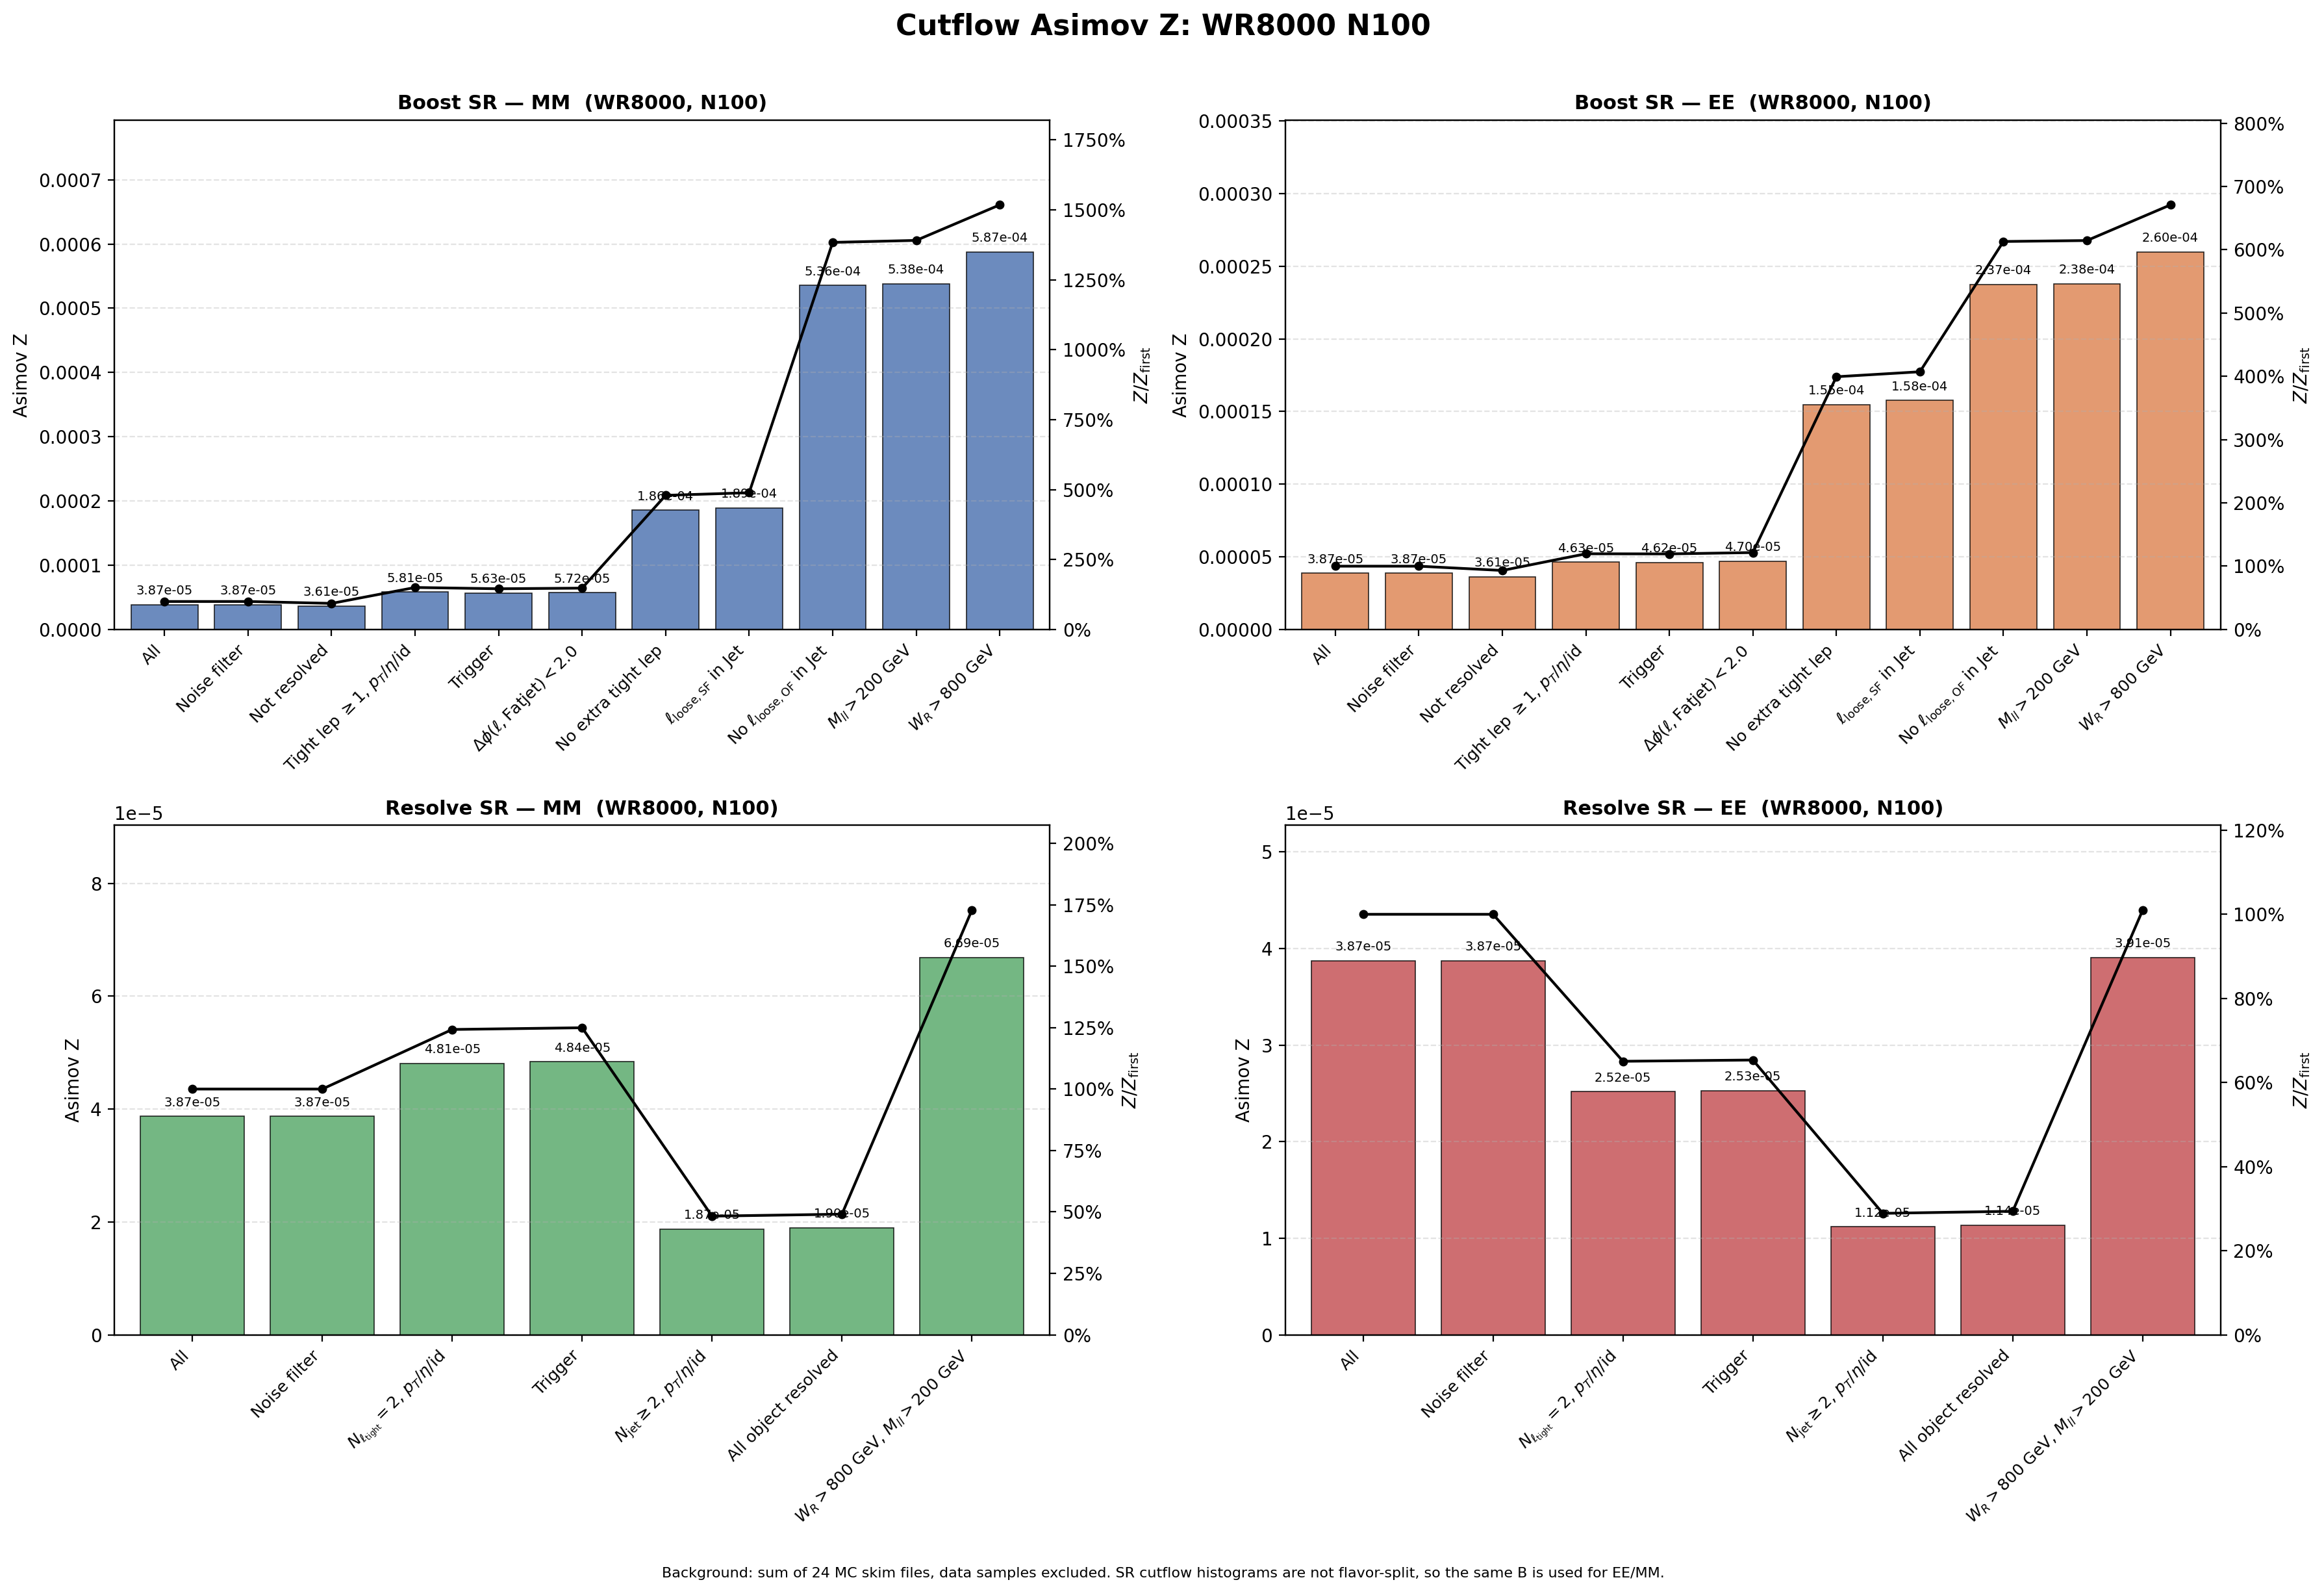

The file beside this chart, header and first rows:
region, flavor, cut_index, cut, signal, background, asimov_z, z_over_first, z_reduction_percent
Boost, MM, 1, All, 0.6854, 3.1357246e+08, 3.8707125e-05, 1, 0
Boost, MM, 2, Noise filter, 0.6854, 3.1357246e+08, 3.8707125e-05, 1, 0
Boost, MM, 3, Not resolved, 0.6229, 2.9820904e+08, 3.6068959e-05, 0.9318, 6.816
Boost, MM, 4, Tight lep $\geq 1$, $p_T$/$\eta$/id, 0.5421, 87065621, 5.8096536e-05, 1.501, -61.07
Boost, MM, 5, Trigger, 0.5245, 86727962, 5.6325347e-05, 1.455, 3.049
Boost, MM, 6, $\Delta\phi(\ell,\mathrm{Fatjet})<2.0$, 0.523, 83676742, 5.7177169e-05, 1.477, -1.512
Boost, MM, 7, No extra tight lep, 0.196, 1115599, 0.0001856, 4.794, -224.5
Boost, MM, 8, $\ell_{\mathrm{loose,SF}}$ in Jet, 0.1958, 1070859, 0.0001892, 4.887, -1.95
Boost, MM, 9, No $\ell_{\mathrm{loose,OF}}$ in Jet, 0.1712, 102208, 0.0005355, 13.84, -183.1
Boost, MM, 10, $M_{ll}>200$ GeV, 0.1708, 100736, 0.0005383, 13.91, -0.5148
Boost, MM, 11, $W_R>800$ GeV, 0.1708, 84513, 0.0005874, 15.18, -9.127
Boost, EE, 1, All, 0.6854, 3.1357246e+08, 3.8707125e-05, 1, 0
Boost, EE, 2, Noise filter, 0.6854, 3.1357246e+08, 3.8707125e-05, 1, 0
Boost, EE, 3, Not resolved, 0.6232, 2.9820904e+08, 3.6085973e-05, 0.9323, 6.772
Boost, EE, 4, Tight lep $\geq 1$, $p_T$/$\eta$/id, 0.432, 87065621, 4.6292953e-05, 1.196, -28.29
Boost, EE, 5, Trigger, 0.4304, 86727962, 4.6216856e-05, 1.194, 0.1644
Boost, EE, 6, $\Delta\phi(\ell,\mathrm{Fatjet})<2.0$, 0.4303, 83676742, 4.7042312e-05, 1.215, -1.786
Boost, EE, 7, No extra tight lep, 0.1633, 1115599, 0.0001546, 3.994, -228.6
Boost, EE, 8, $\ell_{\mathrm{loose,SF}}$ in Jet, 0.1631, 1070859, 0.0001576, 4.072, -1.97
Boost, EE, 9, No $\ell_{\mathrm{loose,OF}}$ in Jet, 0.07587, 102208, 0.0002373, 6.131, -50.55
Boost, EE, 10, $M_{ll}>200$ GeV, 0.0755, 100736, 0.0002379, 6.146, -0.247
Boost, EE, 11, $W_R>800$ GeV, 0.07549, 84513, 0.0002597, 6.709, -9.163
Resolve, MM, 1, All, 0.6854, 3.1357246e+08, 3.8707125e-05, 1, 0
Resolve, MM, 2, Noise filter, 0.6854, 3.1357246e+08, 3.8707125e-05, 1, 0
Resolve, MM, 3, $N_{\ell_{\rm tight}}=2$, $p_T$/$\eta$/i…, 0.1571, 10678094, 4.8090901e-05, 1.242, -24.24
Resolve, MM, 4, Trigger, 0.1564, 10454697, 4.8362752e-05, 1.249, -0.5653
Resolve, MM, 5, $N_{\rm jet}\geq 2$, $p_T$/$\eta$/id, 0.03906, 4365292, 1.869473e-05, 0.483, 61.34
Resolve, MM, 6, All object resolved, 0.03902, 4216375, 1.9002928e-05, 0.4909, -1.649
Resolve, MM, 7, $W_R>800$ GeV, $M_{ll}>200$ GeV, 0.01965, 86381, 6.6865185e-05, 1.727, -251.9
Resolve, EE, 1, All, 0.6854, 3.1357246e+08, 3.8707125e-05, 1, 0
Resolve, EE, 2, Noise filter, 0.6854, 3.1357246e+08, 3.8707125e-05, 1, 0
Resolve, EE, 3, $N_{\ell_{\rm tight}}=2$, $p_T$/$\eta$/i…, 0.08228, 10678094, 2.5179628e-05, 0.6505, 34.95
Resolve, EE, 4, Trigger, 0.08179, 10454697, 2.5295809e-05, 0.6535, -0.4614
Resolve, EE, 5, $N_{\rm jet}\geq 2$, $p_T$/$\eta$/id, 0.02336, 4365292, 1.1182157e-05, 0.2889, 55.79
Resolve, EE, 6, All object resolved, 0.02335, 4216375, 1.1373145e-05, 0.2938, -1.708
Resolve, EE, 7, $W_R>800$ GeV, $M_{ll}>200$ GeV, 0.01149, 86381, 3.9079653e-05, 1.01, -243.6
